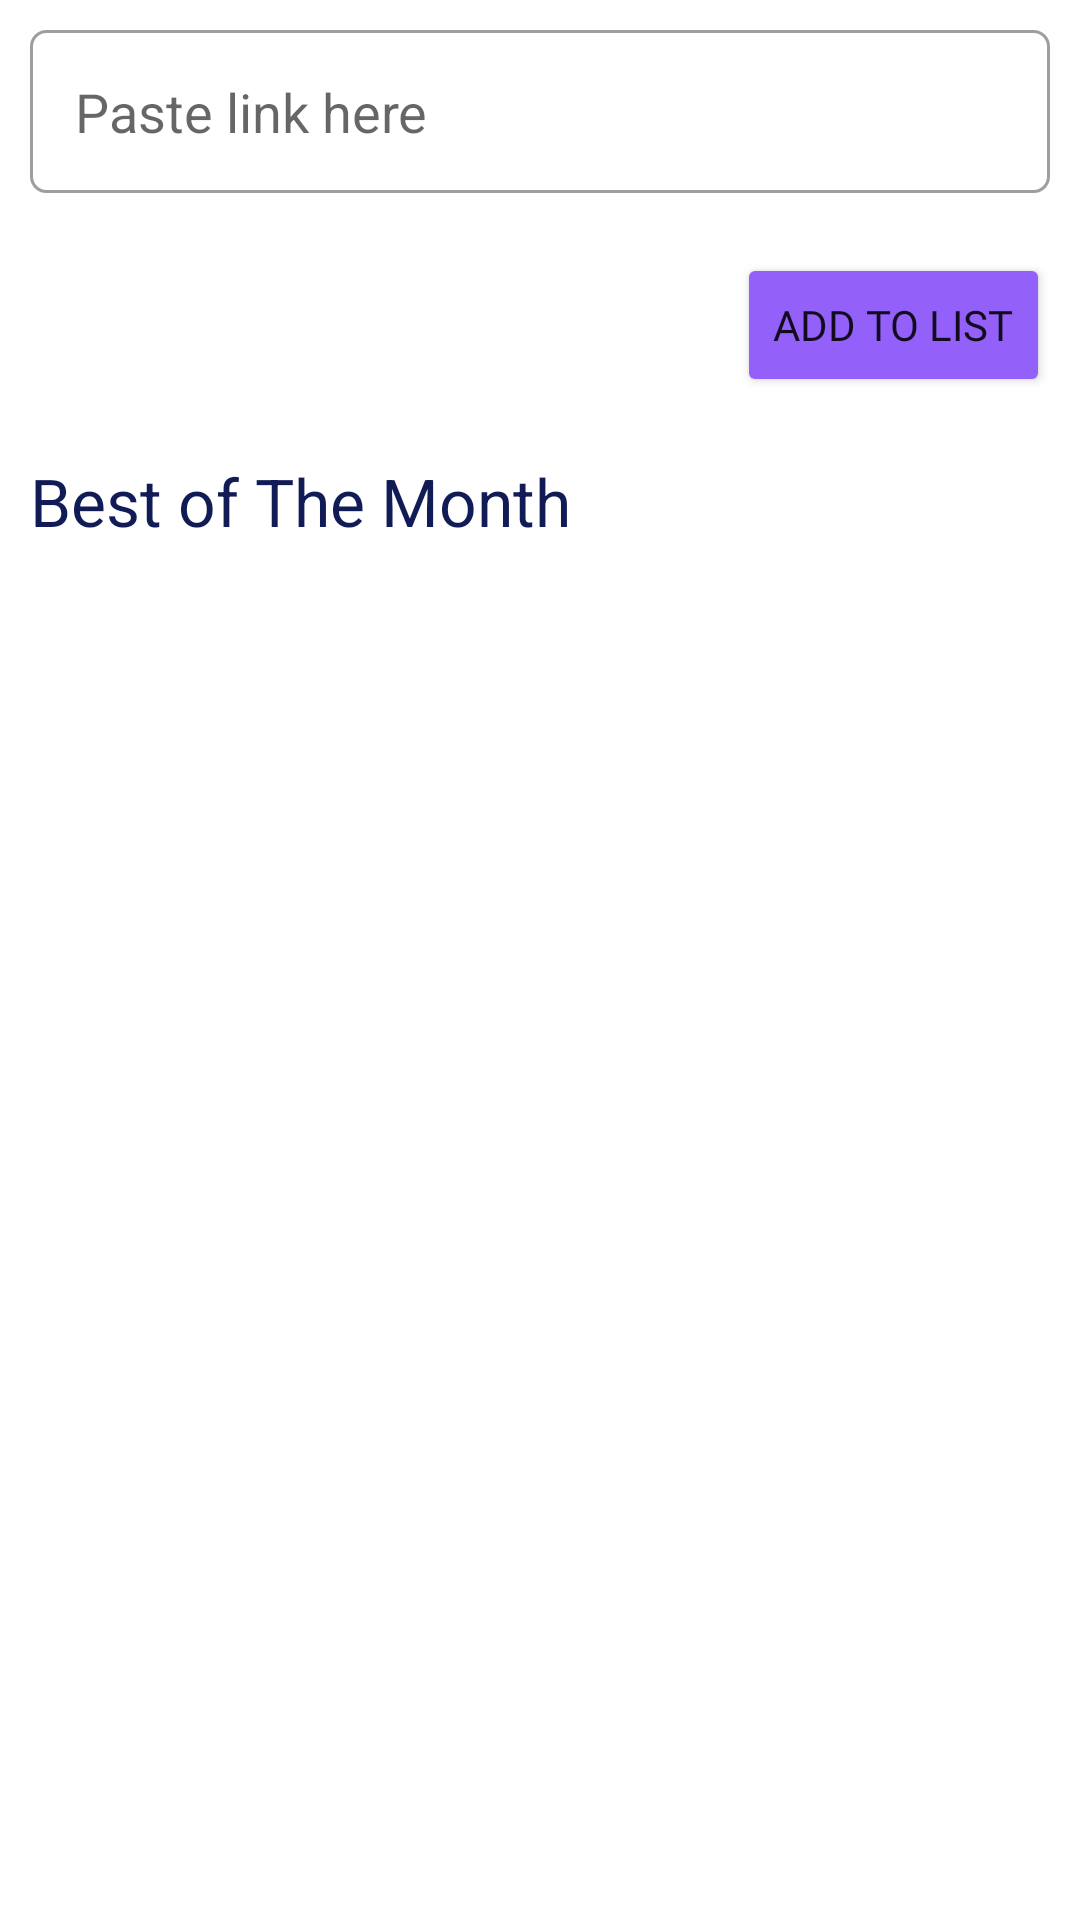

Here is an Android app screen rendered from its layout file. Give the layout XML and the strings, colors and styles it references.
<!-- AndroidManifest.xml: application theme Theme.WallPaperXAdmin -->
<!-- res/layout/activity_bom.xml -->
<?xml version="1.0" encoding="utf-8"?>
<LinearLayout xmlns:android="http://schemas.android.com/apk/res/android"
    xmlns:app="http://schemas.android.com/apk/res-auto"
    xmlns:tools="http://schemas.android.com/tools"
    android:layout_width="match_parent"
    android:orientation="vertical"
    android:layout_height="match_parent"
    tools:context=".activity.BomActivity">

    <EditText
        android:id="@+id/etPastelink"
        android:layout_width="match_parent"
        android:layout_height="wrap_content"
        android:padding="15dp"
        android:hint="Paste link here"
        android:background="@drawable/edit_txt_shape"
        android:layout_margin="10dp"
        />
    <Button
        android:id="@+id/btnAdd"
        android:layout_width="wrap_content"
        android:layout_height="wrap_content"
        android:layout_gravity="end"
        android:text="Add to list"
        android:fontFamily="@font/bold"
        android:layout_margin="10dp"
        android:backgroundTint="#9360f9"
        />

    <TextView
        android:layout_width="match_parent"
        android:layout_height="wrap_content"
        android:text="Best of The Month"
        android:textSize="22sp"
        android:layout_margin="10dp"
        android:textColor="@color/wallpaperPrimary"

        />
    <androidx.recyclerview.widget.RecyclerView
        android:id="@+id/revBom"
        android:layout_width="match_parent"
        android:layout_height="match_parent"
        android:layout_marginStart="10dp"
        android:layout_marginEnd="10dp"
        />

</LinearLayout>
<!-- resources referenced by this layout -->
<resources>
  <color name="wallpaperPrimary">#111c56</color>
  <!-- drawable edit_txt_shape (drawable) -->
  <?xml version="1.0" encoding="utf-8"?>
  <shape android:shape="rectangle" xmlns:android="http://schemas.android.com/apk/res/android">
  
  <stroke android:color="#9E9E9E" android:width="1dp"/>
  <corners android:radius="5dp"/>
  </shape>
  <style name="Theme.WallPaperXAdmin" parent="Theme.MaterialComponents.DayNight.NoActionBar">
          
          <item name="colorPrimary">@color/purple_500</item>
          <item name="colorPrimaryVariant">@color/purple_700</item>
          <item name="colorOnPrimary">@color/white</item>
          
          <item name="colorSecondary">@color/teal_200</item>
          <item name="colorSecondaryVariant">@color/teal_700</item>
          <item name="colorOnSecondary">@color/black</item>
          
          <item name="android:statusBarColor" tools:targetApi="l">?attr/colorPrimaryVariant</item>
          
      </style>
  <color name="purple_500">#FF6200EE</color>
  <color name="purple_700">#FF3700B3</color>
  <color name="white">#FFFFFFFF</color>
  <color name="teal_200">#FF03DAC5</color>
  <color name="teal_700">#FF018786</color>
  <color name="black">#FF000000</color>
</resources>
